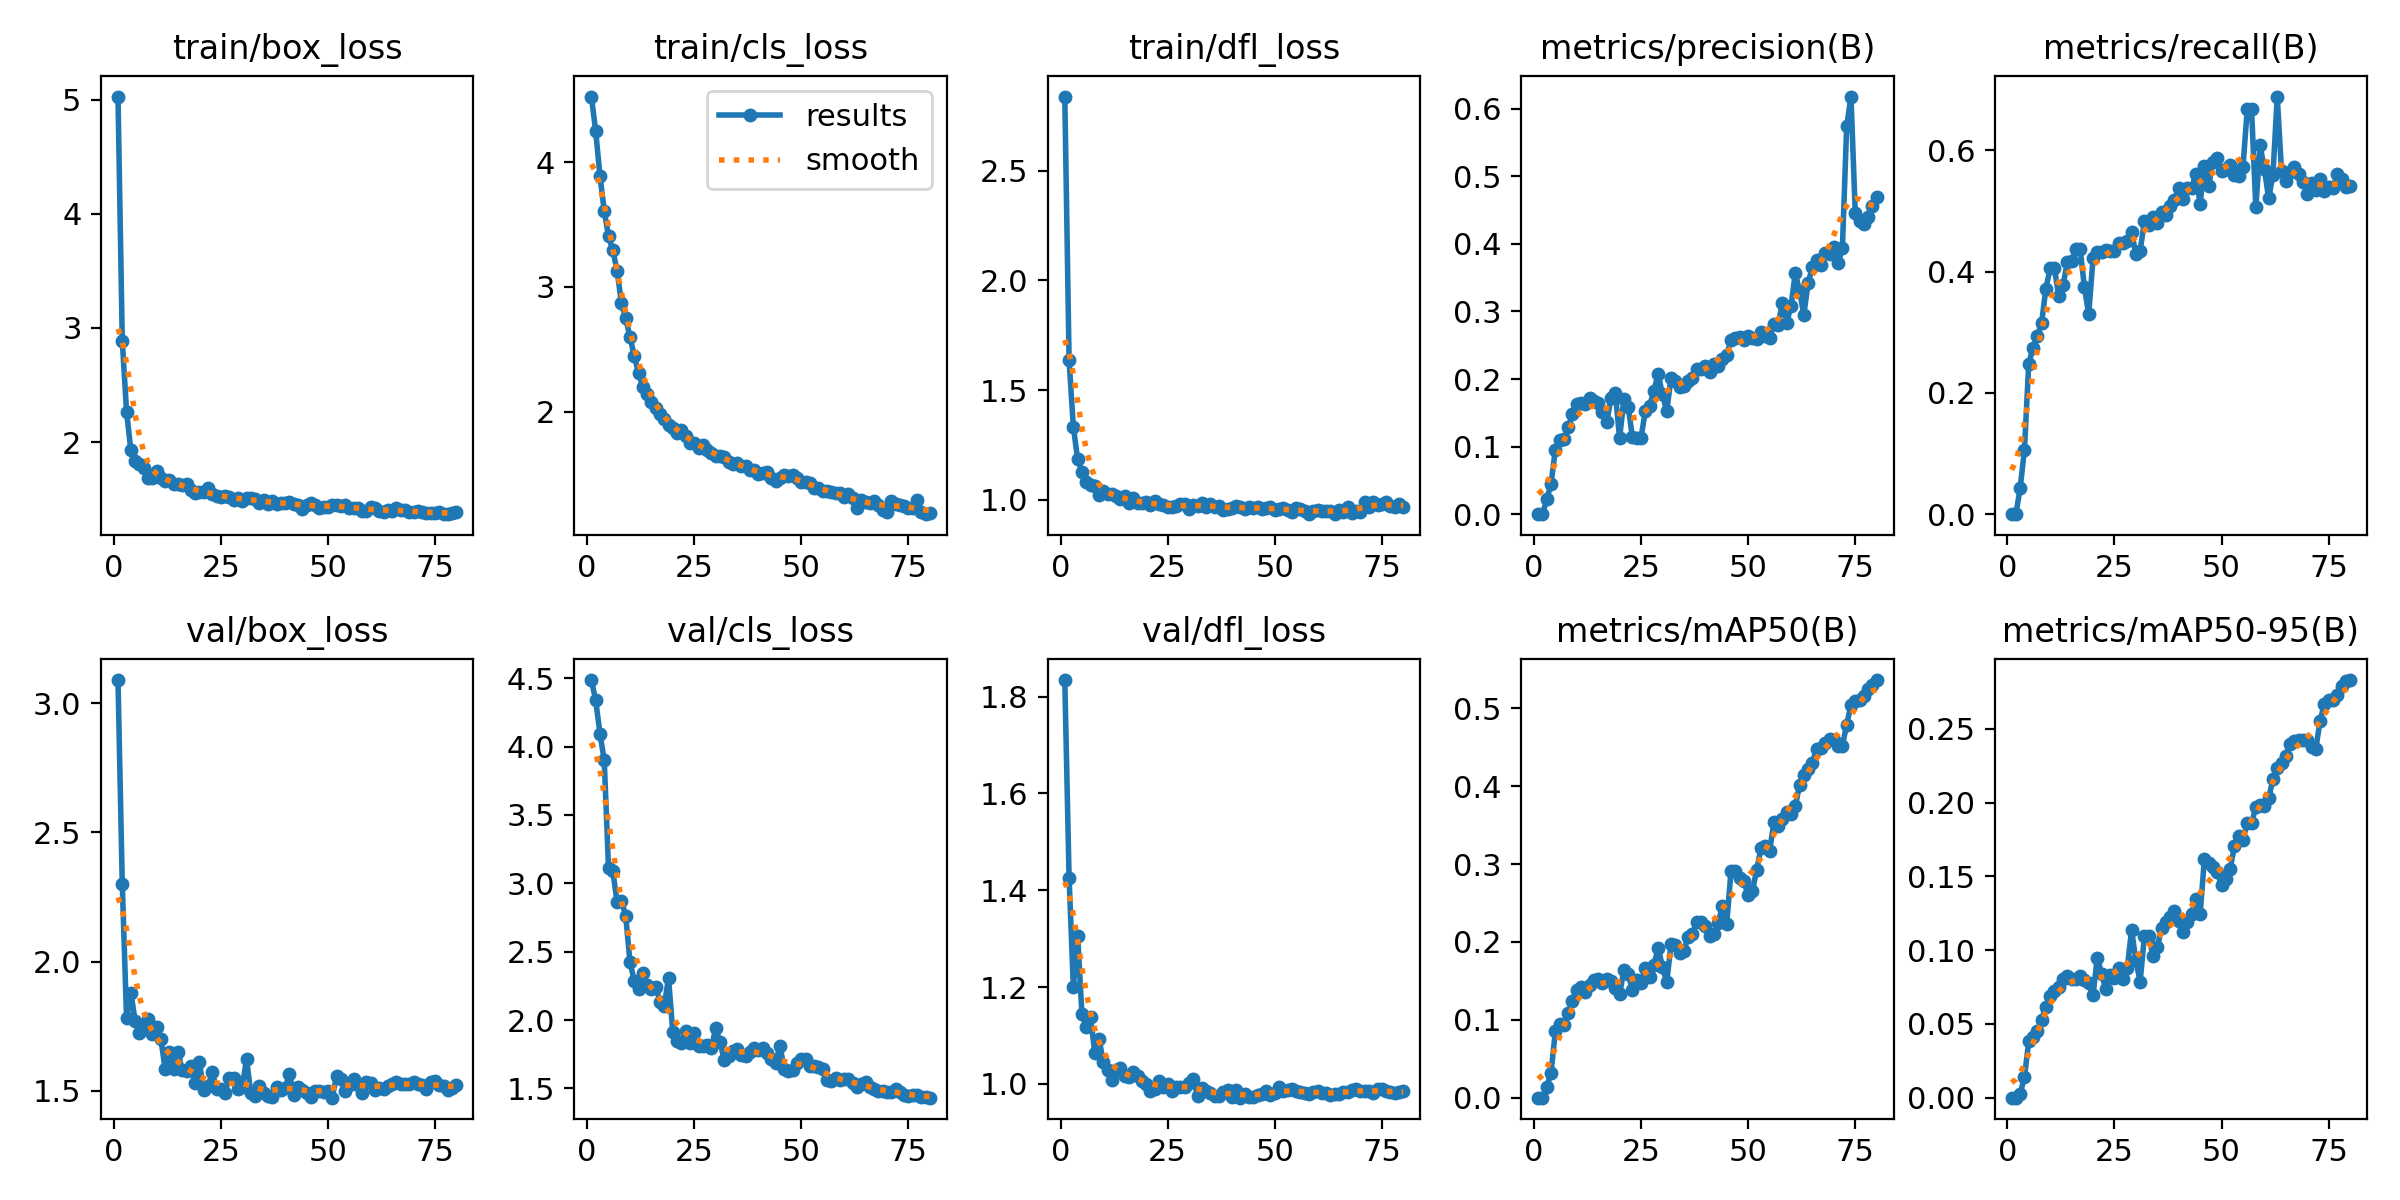

Source data for this figure (header and first rows):
epoch, time, train/box_loss, train/cls_loss, train/dfl_loss, metrics/precision(B), metrics/recall(B), metrics/mAP50(B), metrics/mAP50-95(B), val/box_loss, val/cls_loss, val/dfl_loss, lr/pg0, lr/pg1, lr/pg2
1, 81.07, 5.027, 4.524, 2.837, 0, 0, 0, 0, 3.089, 4.487, 1.834, 9e-05, 9e-05, 9e-05
2, 161.1, 2.885, 4.247, 1.638, 0, 0, 0, 0, 2.299, 4.339, 1.426, 0.0001876, 0.0001876, 0.0001876
3, 241.6, 2.267, 3.889, 1.332, 0.02176, 0.0428, 0.01355, 0.00266, 1.783, 4.095, 1.199, 0.0002828, 0.0002828, 0.0002828
4, 325.8, 1.926, 3.607, 1.185, 0.04509, 0.1062, 0.03215, 0.0139, 1.881, 3.899, 1.306, 0.0003755, 0.0003755, 0.0003755
5, 412.7, 1.83, 3.405, 1.129, 0.09547, 0.2481, 0.08501, 0.03809, 1.772, 3.109, 1.144, 0.0004657, 0.0004657, 0.0004657
6, 494.4, 1.804, 3.294, 1.084, 0.1095, 0.2745, 0.09428, 0.0408, 1.724, 3.089, 1.118, 0.0005535, 0.0005535, 0.0005535
7, 699.6, 1.774, 3.128, 1.07, 0.1111, 0.2939, 0.09385, 0.04536, 1.75, 2.863, 1.137, 0.0006388, 0.0006388, 0.0006388
8, 776.2, 1.687, 2.874, 1.064, 0.129, 0.3154, 0.1088, 0.05293, 1.779, 2.871, 1.064, 0.0007216, 0.0007216, 0.0007216
9, 855.1, 1.681, 2.747, 1.021, 0.1478, 0.3721, 0.1242, 0.06158, 1.719, 2.765, 1.092, 0.0008019, 0.0008019, 0.0008019
10, 935.6, 1.747, 2.6, 1.038, 0.1623, 0.4054, 0.1379, 0.06914, 1.748, 2.428, 1.045, 0.0008797, 0.0008797, 0.0008797
11, 1016, 1.685, 2.448, 1.025, 0.1641, 0.4058, 0.1421, 0.07247, 1.703, 2.287, 1.029, 0.0008762, 0.0008762, 0.0008762
12, 1098, 1.66, 2.308, 1.028, 0.1631, 0.3598, 0.1355, 0.07486, 1.585, 2.225, 1.007, 0.0008639, 0.0008639, 0.0008639
13, 1181, 1.667, 2.2, 1.018, 0.1722, 0.3774, 0.1447, 0.08043, 1.652, 2.344, 1.028, 0.0008515, 0.0008515, 0.0008515
14, 1265, 1.632, 2.139, 1.005, 0.1682, 0.4152, 0.1505, 0.08218, 1.584, 2.254, 1.032, 0.0008391, 0.0008391, 0.0008391
15, 1349, 1.631, 2.074, 1.016, 0.1649, 0.4175, 0.153, 0.08064, 1.651, 2.227, 1.015, 0.0008268, 0.0008268, 0.0008268
16, 1434, 1.62, 2.028, 0.9882, 0.1518, 0.4377, 0.1473, 0.08068, 1.579, 2.244, 1.014, 0.0008144, 0.0008144, 0.0008144
17, 1519, 1.628, 1.979, 1.009, 0.1358, 0.437, 0.1527, 0.08244, 1.578, 2.135, 1.025, 0.000802, 0.000802, 0.000802
18, 1604, 1.584, 1.94, 0.984, 0.1725, 0.3742, 0.1495, 0.07966, 1.596, 2.103, 1.017, 0.0007896, 0.0007896, 0.0007896
19, 1689, 1.55, 1.894, 0.9845, 0.1792, 0.3296, 0.1411, 0.07776, 1.53, 2.308, 1.006, 0.0007772, 0.0007772, 0.0007772
20, 1774, 1.558, 1.867, 0.9911, 0.1123, 0.4222, 0.1325, 0.06951, 1.611, 1.91, 0.9986, 0.0007649, 0.0007649, 0.0007649
21, 1860, 1.558, 1.826, 0.9759, 0.1698, 0.4324, 0.1642, 0.09497, 1.502, 1.845, 0.9853, 0.0007525, 0.0007525, 0.0007525
22, 1947, 1.595, 1.85, 0.9938, 0.1592, 0.432, 0.1588, 0.08403, 1.517, 1.836, 0.9902, 0.0007401, 0.0007401, 0.0007401
23, 2032, 1.544, 1.809, 0.982, 0.1136, 0.4351, 0.1389, 0.07333, 1.573, 1.92, 1.007, 0.0007277, 0.0007277, 0.0007277
24, 2116, 1.523, 1.75, 0.9756, 0.1133, 0.4343, 0.1517, 0.08301, 1.508, 1.834, 0.9935, 0.0007154, 0.0007154, 0.0007154
25, 2203, 1.516, 1.752, 0.9696, 0.1132, 0.4334, 0.1473, 0.08117, 1.507, 1.904, 0.9991, 0.000703, 0.000703, 0.000703
26, 2289, 1.526, 1.71, 0.9682, 0.1524, 0.448, 0.1664, 0.0878, 1.494, 1.811, 0.9843, 0.0006906, 0.0006906, 0.0006906
27, 2377, 1.522, 1.736, 0.9705, 0.1606, 0.4471, 0.1545, 0.08047, 1.552, 1.812, 0.994, 0.0006783, 0.0006783, 0.0006783
28, 2464, 1.491, 1.695, 0.98, 0.1822, 0.4502, 0.1703, 0.08787, 1.552, 1.82, 0.9932, 0.0006659, 0.0006659, 0.0006659
29, 2550, 1.51, 1.672, 0.9824, 0.2077, 0.4647, 0.1923, 0.1136, 1.509, 1.796, 0.9937, 0.0006535, 0.0006535, 0.0006535
30, 2637, 1.484, 1.643, 0.9576, 0.1772, 0.4298, 0.1683, 0.09335, 1.517, 1.939, 1.001, 0.0006411, 0.0006411, 0.0006411
31, 2720, 1.508, 1.648, 0.9765, 0.1521, 0.4342, 0.148, 0.07858, 1.623, 1.841, 1.011, 0.0006287, 0.0006287, 0.0006287
32, 2804, 1.505, 1.641, 0.9712, 0.2021, 0.4834, 0.1967, 0.1096, 1.493, 1.707, 0.9739, 0.0006164, 0.0006164, 0.0006164
33, 2888, 1.503, 1.598, 0.988, 0.1963, 0.4778, 0.1956, 0.1096, 1.481, 1.735, 0.9919, 0.000604, 0.000604, 0.000604
34, 2972, 1.467, 1.578, 0.9701, 0.1886, 0.4894, 0.1862, 0.09582, 1.519, 1.773, 0.9846, 0.0005916, 0.0005916, 0.0005916
35, 3054, 1.49, 1.587, 0.9824, 0.1897, 0.4797, 0.1888, 0.1021, 1.494, 1.785, 0.9804, 0.0005793, 0.0005793, 0.0005793
36, 3141, 1.457, 1.562, 0.9681, 0.1964, 0.4981, 0.2061, 0.1147, 1.482, 1.746, 0.9757, 0.0005669, 0.0005669, 0.0005669
37, 3256, 1.481, 1.564, 0.9722, 0.2008, 0.4938, 0.2102, 0.1191, 1.477, 1.741, 0.9743, 0.0005545, 0.0005545, 0.0005545
38, 3370, 1.46, 1.531, 0.9555, 0.2149, 0.5088, 0.2257, 0.1224, 1.514, 1.766, 0.9824, 0.0005421, 0.0005421, 0.0005421
39, 3486, 1.469, 1.536, 0.9601, 0.215, 0.5184, 0.2251, 0.1267, 1.506, 1.799, 0.9872, 0.0005297, 0.0005297, 0.0005297
40, 3600, 1.465, 1.502, 0.9648, 0.2199, 0.5387, 0.221, 0.1195, 1.51, 1.783, 0.9731, 0.0005174, 0.0005174, 0.0005174
41, 3714, 1.478, 1.51, 0.9716, 0.21, 0.5204, 0.2076, 0.1121, 1.567, 1.797, 0.9873, 0.000505, 0.000505, 0.000505
42, 3828, 1.455, 1.515, 0.968, 0.2217, 0.5374, 0.2106, 0.1194, 1.484, 1.76, 0.9713, 0.0004926, 0.0004926, 0.0004926
43, 33212, 1.444, 1.472, 0.9591, 0.2193, 0.5376, 0.2238, 0.1247, 1.517, 1.711, 0.9787, 0.0004802, 0.0004802, 0.0004802
44, 33355, 1.416, 1.447, 0.9666, 0.2298, 0.5616, 0.2463, 0.1348, 1.505, 1.687, 0.9736, 0.0004679, 0.0004679, 0.0004679
45, 33500, 1.452, 1.469, 0.9635, 0.2361, 0.5119, 0.2235, 0.1242, 1.494, 1.812, 0.972, 0.0004555, 0.0004555, 0.0004555
46, 33646, 1.467, 1.493, 0.9696, 0.2577, 0.5748, 0.2907, 0.1618, 1.476, 1.645, 0.9759, 0.0004431, 0.0004431, 0.0004431
47, 33793, 1.444, 1.485, 0.9583, 0.2606, 0.5418, 0.291, 0.1588, 1.499, 1.625, 0.9782, 0.0004307, 0.0004307, 0.0004307
48, 33936, 1.425, 1.489, 0.9633, 0.2615, 0.5806, 0.2817, 0.1566, 1.5, 1.632, 0.9843, 0.0004184, 0.0004184, 0.0004184
49, 34086, 1.435, 1.472, 0.9671, 0.2583, 0.5878, 0.2778, 0.153, 1.496, 1.689, 0.9769, 0.000406, 0.000406, 0.000406
50, 34224, 1.427, 1.433, 0.9542, 0.2638, 0.5665, 0.2601, 0.1439, 1.498, 1.718, 0.9804, 0.0003936, 0.0003936, 0.0003936
51, 34370, 1.448, 1.44, 0.9596, 0.2606, 0.5693, 0.2655, 0.1485, 1.474, 1.715, 0.9924, 0.0003813, 0.0003813, 0.0003813
52, 34515, 1.448, 1.426, 0.9613, 0.259, 0.5762, 0.2929, 0.1547, 1.559, 1.665, 0.9852, 0.0003689, 0.0003689, 0.0003689
53, 34658, 1.441, 1.392, 0.9543, 0.2693, 0.5602, 0.3204, 0.1702, 1.548, 1.663, 0.9864, 0.0003565, 0.0003565, 0.0003565
54, 34803, 1.449, 1.389, 0.9431, 0.2639, 0.5584, 0.3226, 0.1775, 1.498, 1.656, 0.9887, 0.0003441, 0.0003441, 0.0003441
55, 34947, 1.419, 1.363, 0.9641, 0.2613, 0.572, 0.3164, 0.1743, 1.522, 1.644, 0.986, 0.0003318, 0.0003318, 0.0003318
56, 35093, 1.422, 1.361, 0.9578, 0.2808, 0.6682, 0.3536, 0.1863, 1.548, 1.559, 0.9835, 0.0003194, 0.0003194, 0.0003194
57, 35236, 1.424, 1.358, 0.9508, 0.2798, 0.6685, 0.3493, 0.186, 1.522, 1.552, 0.9815, 0.000307, 0.000307, 0.000307
58, 35384, 1.399, 1.35, 0.9352, 0.313, 0.506, 0.3579, 0.1968, 1.492, 1.579, 0.9797, 0.0002946, 0.0002946, 0.0002946
59, 35527, 1.399, 1.345, 0.9506, 0.2836, 0.6086, 0.3663, 0.1983, 1.533, 1.564, 0.9838, 0.0002823, 0.0002823, 0.0002823
60, 35678, 1.431, 1.319, 0.955, 0.3078, 0.5687, 0.3647, 0.1975, 1.533, 1.569, 0.986, 0.0002699, 0.0002699, 0.0002699
... 20 more rows
